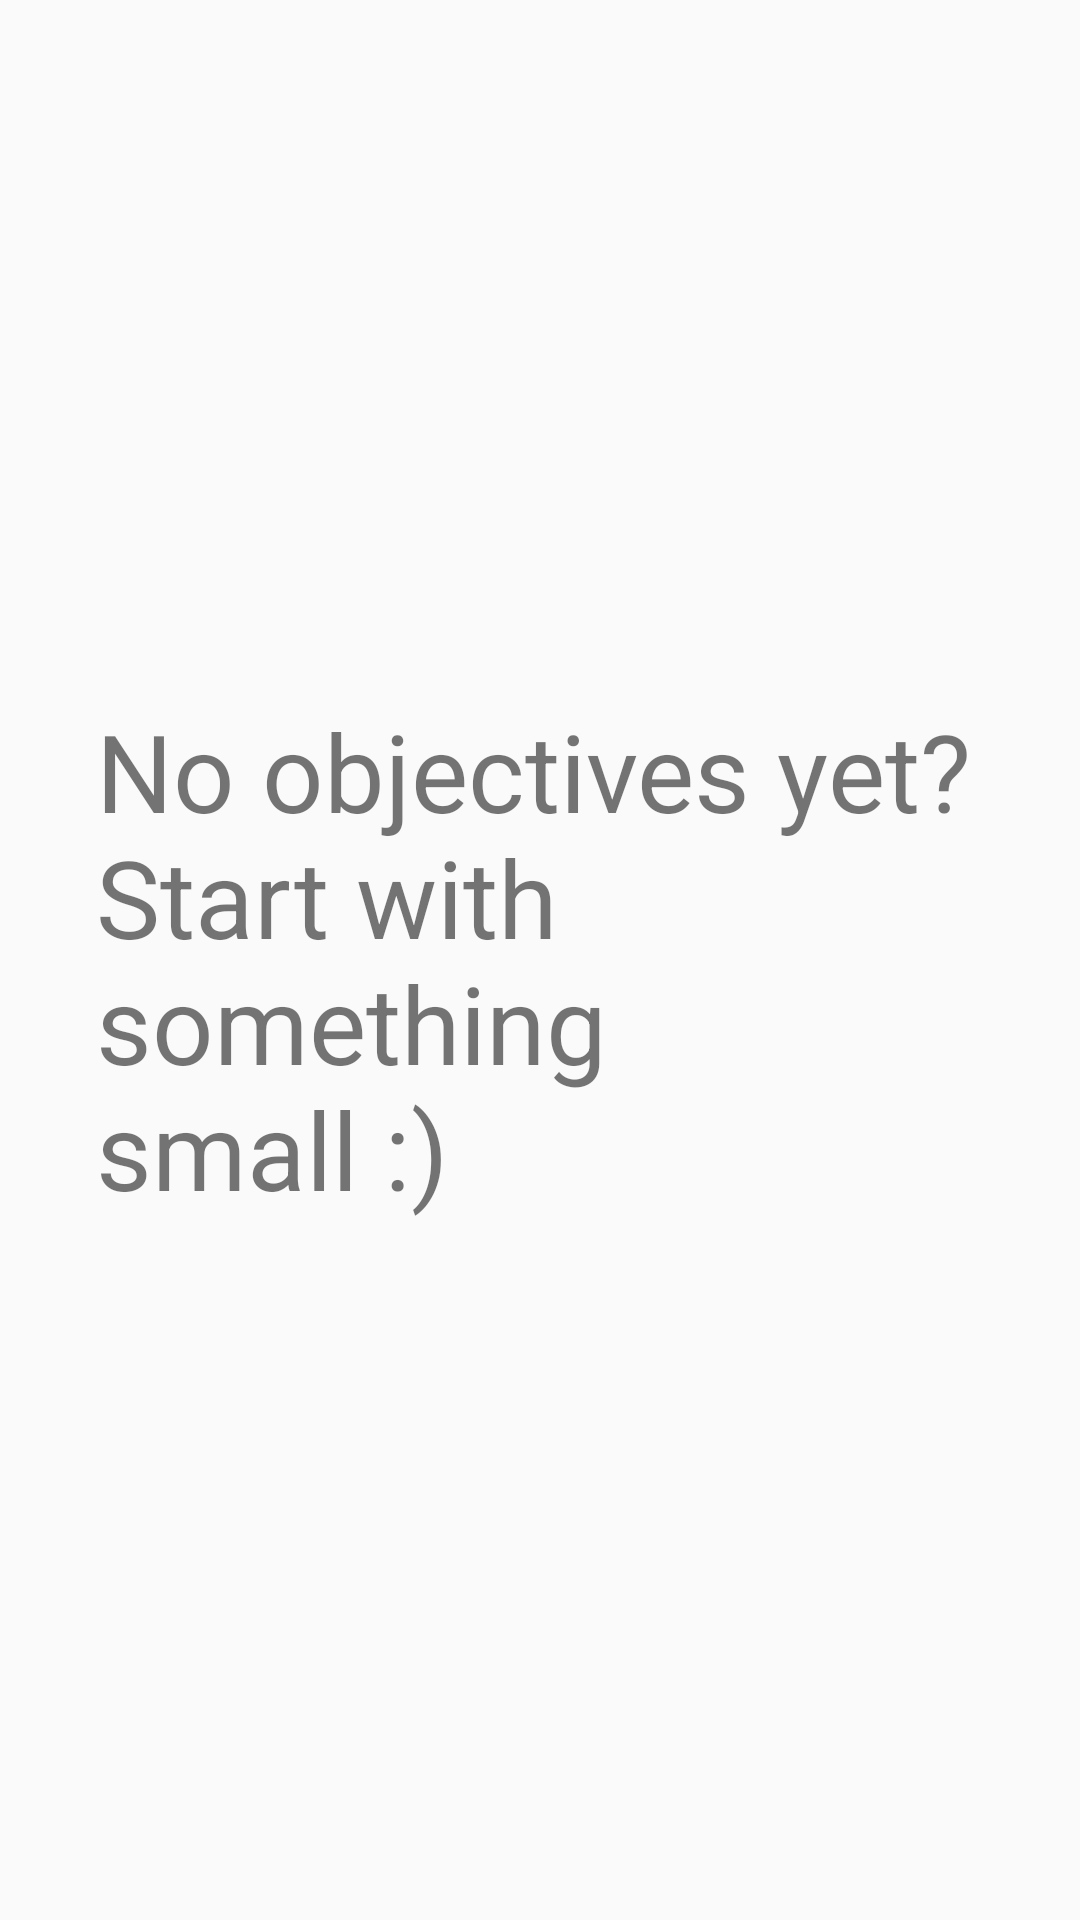

Android layout source for this screen:
<!-- AndroidManifest.xml: application theme AppTheme -->
<!-- res/layout/fragment_no_objectives.xml -->
<?xml version="1.0" encoding="utf-8"?>
<RelativeLayout xmlns:android="http://schemas.android.com/apk/res/android"
                android:orientation="vertical"
                android:layout_width="match_parent"
                android:layout_height="match_parent"
                android:elevation="0dp">

    <TextView
        android:text="@string/noObjectives"
        android:layout_width="wrap_content"
        android:layout_height="wrap_content"
        android:layout_centerVertical="true"
        android:layout_centerHorizontal="true"
        android:id="@+id/txtNoObjectives"
        android:layout_marginLeft="32dp"
        android:layout_marginStart="32dp"
        android:layout_marginRight="32dp"
        android:layout_marginEnd="32dp"
        android:elevation="0dp"
        android:textSize="36sp"/>
</RelativeLayout>
<!-- resources referenced by this layout -->
<resources>
  <string name="noObjectives">No objectives yet?\nStart with something small :)</string>
  <style name="AppTheme" parent="Theme.AppCompat.Light.DarkActionBar">
          
          <item name="colorPrimary">@color/colorPrimary</item>
          <item name="colorPrimaryDark">@color/colorPrimaryDark</item>
          <item name="colorAccent">@color/colorAccent</item>
      </style>
  <color name="colorPrimary">#3F51B5</color>
  <color name="colorPrimaryDark">#303F9F</color>
  <color name="colorAccent">#FF4081</color>
</resources>
